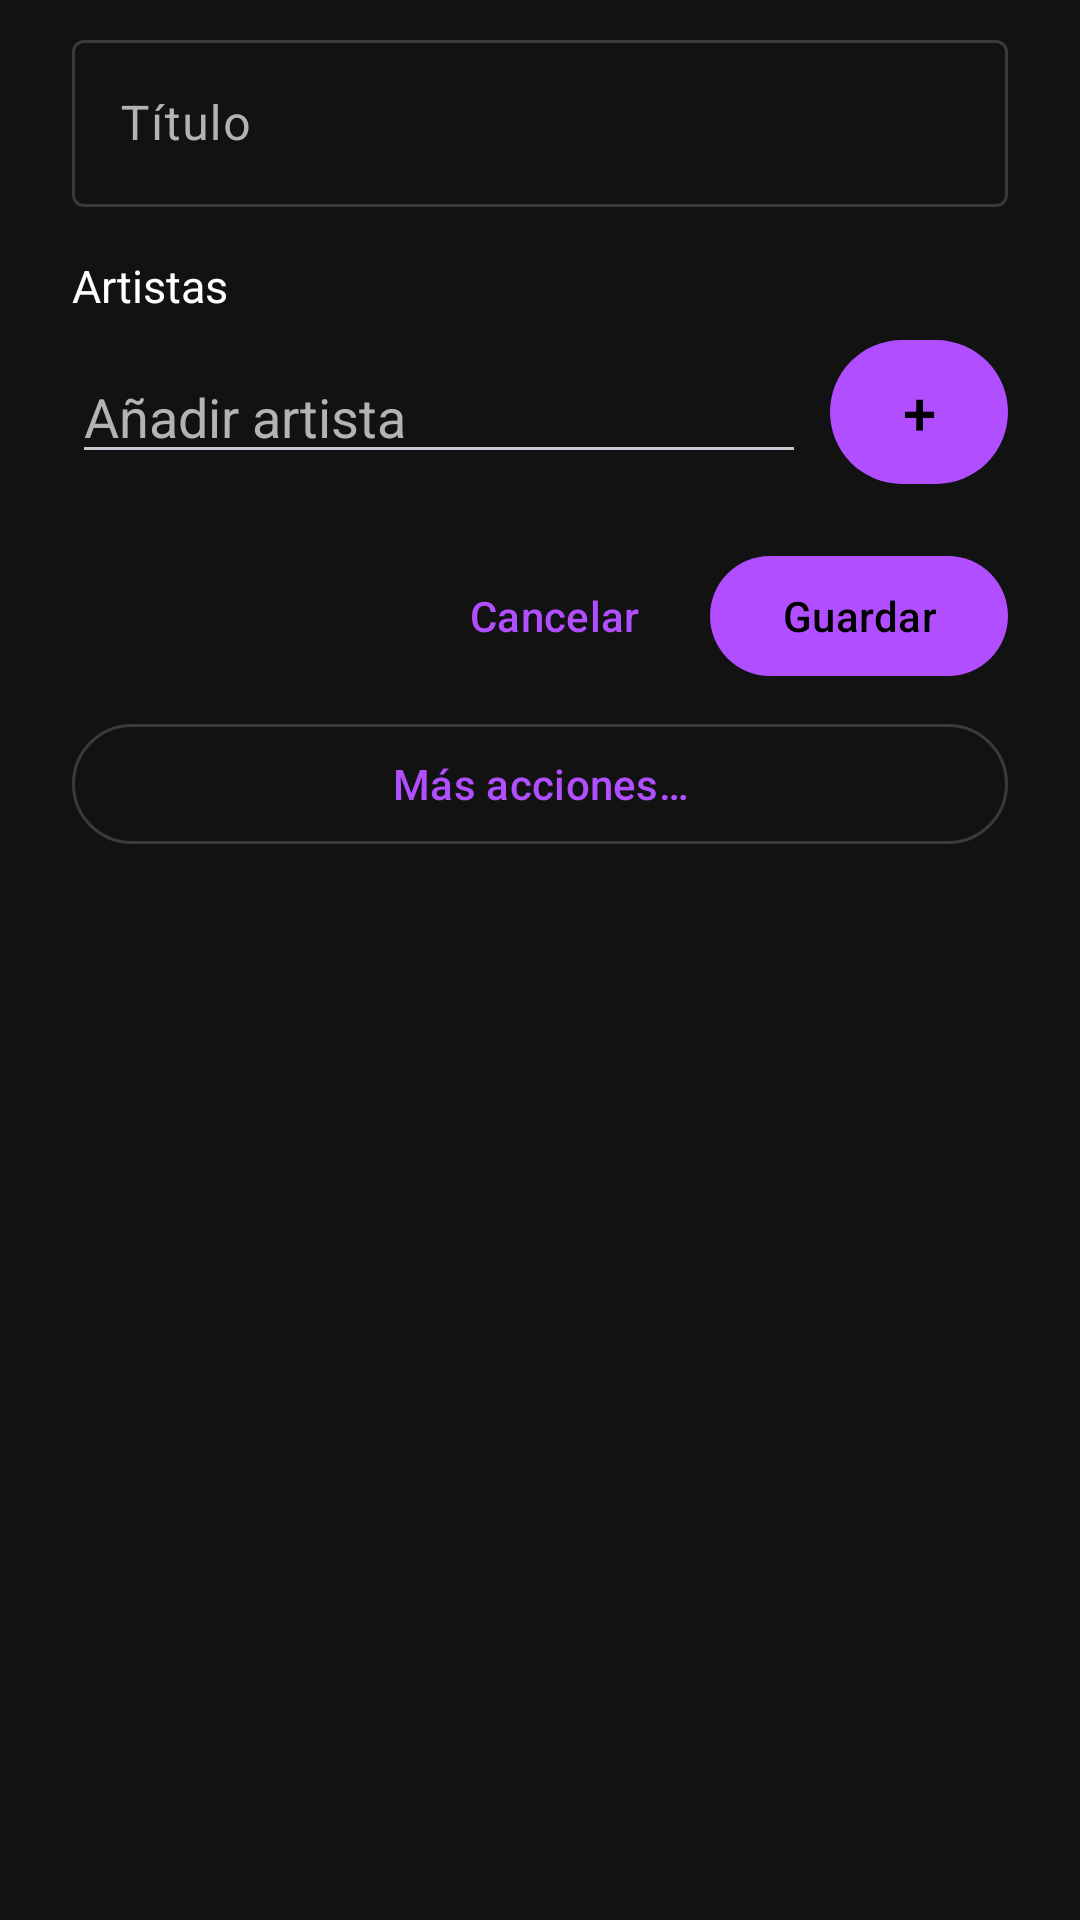

Android layout source for this screen:
<!-- AndroidManifest.xml: application theme Theme.MusicaApp -->
<!-- res/layout/dialog_edit_song.xml -->
<?xml version="1.0" encoding="utf-8"?>
<ScrollView xmlns:android="http://schemas.android.com/apk/res/android"
    xmlns:app="http://schemas.android.com/apk/res-auto"
    android:layout_width="match_parent"
    android:layout_height="wrap_content">

    <LinearLayout
        android:layout_width="match_parent"
        android:layout_height="wrap_content"
        android:orientation="vertical"
        android:paddingHorizontal="24dp"
        android:paddingTop="8dp"
        android:paddingBottom="12dp">

        <com.google.android.material.textfield.TextInputLayout
            style="@style/Widget.Material3.TextInputLayout.OutlinedBox"
            android:layout_width="match_parent"
            android:layout_height="wrap_content"
            android:hint="@string/add_field_title">

            <com.google.android.material.textfield.TextInputEditText
                android:id="@+id/et_title"
                android:layout_width="match_parent"
                android:layout_height="wrap_content"
                android:inputType="text"
                android:maxLines="1" />
        </com.google.android.material.textfield.TextInputLayout>

        <TextView
            android:layout_width="wrap_content"
            android:layout_height="wrap_content"
            android:layout_marginTop="16dp"
            android:text="@string/add_artists_label"
            android:textColor="?attr/colorOnSurface"
            android:textSize="15sp" />

        <com.google.android.material.chip.ChipGroup
            android:id="@+id/chip_artists"
            android:layout_width="match_parent"
            android:layout_height="wrap_content"
            android:layout_marginTop="4dp" />

        <LinearLayout
            android:layout_width="match_parent"
            android:layout_height="wrap_content"
            android:layout_marginTop="4dp"
            android:gravity="center_vertical"
            android:orientation="horizontal">

            <AutoCompleteTextView
                android:id="@+id/et_artist"
                android:layout_width="0dp"
                android:layout_height="wrap_content"
                android:layout_weight="1"
                android:completionThreshold="1"
                android:hint="@string/add_artist_hint"
                android:imeOptions="actionDone"
                android:inputType="text"
                android:maxLines="1"
                android:textColor="?attr/colorOnSurface"
                android:textColorHint="?attr/colorOnSurfaceVariant" />

            <com.google.android.material.button.MaterialButton
                android:id="@+id/btn_add_artist"
                style="@style/Widget.Material3.Button.TonalButton"
                android:layout_width="wrap_content"
                android:layout_height="wrap_content"
                android:layout_marginStart="8dp"
                android:insetTop="0dp"
                android:insetBottom="0dp"
                android:minWidth="48dp"
                android:text="+"
                android:textSize="20sp" />
        </LinearLayout>

        
        <LinearLayout
            android:layout_width="match_parent"
            android:layout_height="wrap_content"
            android:layout_marginTop="20dp"
            android:gravity="end"
            android:orientation="horizontal">

            <com.google.android.material.button.MaterialButton
                android:id="@+id/btn_cancel"
                style="@style/Widget.Material3.Button.TextButton"
                android:layout_width="wrap_content"
                android:layout_height="wrap_content"
                android:text="@string/action_cancel" />

            <com.google.android.material.button.MaterialButton
                android:id="@+id/btn_save"
                android:layout_width="wrap_content"
                android:layout_height="wrap_content"
                android:layout_marginStart="8dp"
                android:text="@string/action_save" />
        </LinearLayout>

        
        <com.google.android.material.button.MaterialButton
            android:id="@+id/btn_more"
            style="@style/Widget.Material3.Button.OutlinedButton"
            android:layout_width="match_parent"
            android:layout_height="wrap_content"
            android:layout_marginTop="8dp"
            android:text="@string/action_more" />
    </LinearLayout>
</ScrollView>
<!-- resources referenced by this layout -->
<resources>
  <string name="action_cancel">Cancelar</string>
  <string name="action_more">Más acciones…</string>
  <string name="action_save">Guardar</string>
  <string name="add_artist_hint">Añadir artista</string>
  <string name="add_artists_label">Artistas</string>
  <string name="add_field_title">Título</string>
  <style name="Theme.MusicaApp" parent="Theme.Material3.Dark.NoActionBar">
          
          <item name="colorPrimary">@color/echoes_primary</item>
          <item name="colorOnPrimary">@color/echoes_on_primary</item>
          <item name="colorPrimaryContainer">@color/echoes_primary_container</item>
          <item name="colorOnPrimaryContainer">@color/echoes_on_primary_container</item>
  
          
          <item name="colorSecondary">@color/echoes_primary</item>
          <item name="colorOnSecondary">@color/echoes_on_primary</item>
          <item name="colorSecondaryContainer">@color/echoes_primary</item>
          <item name="colorOnSecondaryContainer">@color/echoes_on_primary</item>
  
          
          <item name="android:colorBackground">@color/echoes_background</item>
          <item name="colorOnBackground">@color/echoes_on_background</item>
          <item name="colorSurface">@color/echoes_surface</item>
          <item name="colorOnSurface">@color/echoes_on_surface</item>
          <item name="colorSurfaceVariant">@color/echoes_surface_variant</item>
          <item name="colorOnSurfaceVariant">@color/echoes_on_surface_variant</item>
          <item name="colorOutline">@color/echoes_outline</item>
  
          
          <item name="android:statusBarColor">@color/echoes_background</item>
          <item name="android:navigationBarColor">@color/echoes_surface</item>
          <item name="android:windowLightStatusBar">false</item>
          <item name="android:windowLightNavigationBar">false</item>
      </style>
  <color name="echoes_primary">#B14EFF</color>
  <color name="echoes_on_primary">#000000</color>
  <color name="echoes_primary_container">#4A2A7A</color>
  <color name="echoes_on_primary_container">#E0CFFF</color>
  <color name="echoes_background">#121212</color>
  <color name="echoes_on_background">#FFFFFF</color>
  <color name="echoes_surface">#1E1E1E</color>
  <color name="echoes_on_surface">#FFFFFF</color>
  <color name="echoes_surface_variant">#2A2A2A</color>
  <color name="echoes_on_surface_variant">#B3B3B3</color>
  <color name="echoes_outline">#3A3A3A</color>
</resources>
